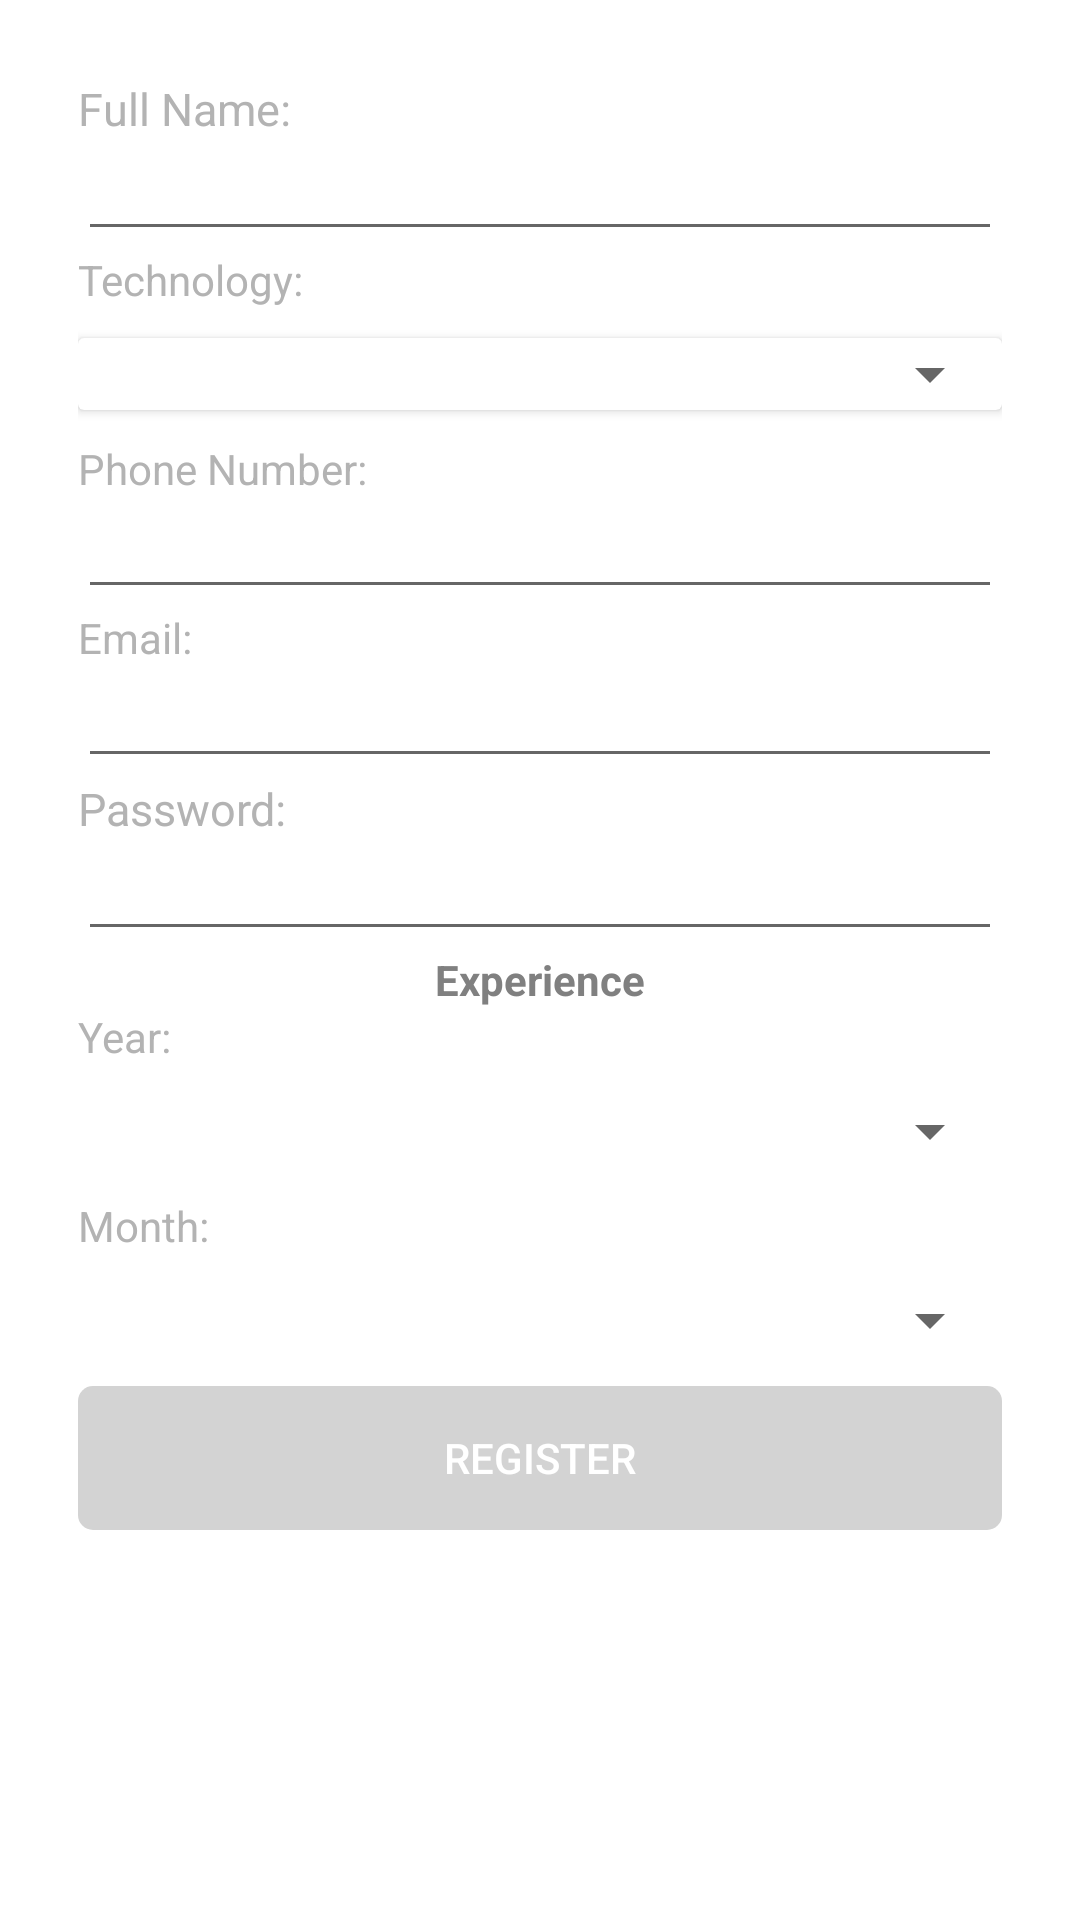

Android layout source for this screen:
<!-- AndroidManifest.xml: application theme AppThemeNew -->
<!-- res/layout/activity_registeration.xml -->
<?xml version="1.0" encoding="utf-8"?>
<RelativeLayout xmlns:android="http://schemas.android.com/apk/res/android"
    xmlns:tools="http://schemas.android.com/tools"
    android:id="@+id/activity_main"
    android:layout_width="match_parent"
    android:layout_height="match_parent"
    android:background="#fff"
    tools:context="grid.jobrace.admin.jobrace.Registeration">

    <ScrollView
        android:layout_width="match_parent"
        android:layout_height="match_parent"
        >
    <LinearLayout
        android:layout_width="match_parent"
        android:layout_height="match_parent"
        android:orientation="vertical"
        android:padding="10dp"
        android:layout_margin="16dp"
        >

        <TextView
            android:layout_width="match_parent"
            android:layout_height="wrap_content"
            android:text="Full Name:"
            android:textColor="#b3b3b3"
            android:textSize="@dimen/normal_text_size"
            />
        <EditText
            android:id="@+id/et_name"
            android:layout_width="match_parent"
            android:layout_height="wrap_content"
            android:textSize="15sp"
            android:maxLines="1"
            android:textColor="#808080"
            android:inputType="text"
            />
        <TextView
            android:layout_width="match_parent"
            android:layout_height="wrap_content"
            android:text="Technology:"
            android:textColor="#b3b3b3"
            android:textSize="14sp"
            />
        <android.support.v7.widget.CardView
            android:layout_width="match_parent"
            android:layout_height="wrap_content"
            android:layout_marginTop="10dp"
            android:layout_marginBottom="10dp"
            android:background="@drawable/button_layout_transparent"
            >
        <Spinner
            android:id="@+id/spinner_technology"
            android:layout_width="match_parent"
            android:layout_height="wrap_content"
            />
        </android.support.v7.widget.CardView>
        <TextView
            android:layout_width="match_parent"
            android:layout_height="wrap_content"
            android:text="Phone Number:"
            android:textColor="#b3b3b3"
            android:textSize="14sp"
            />
        <EditText
            android:id="@+id/et_phone"
            android:layout_width="match_parent"
            android:layout_height="wrap_content"
            android:textSize="15sp"
            android:maxLength="10"
            android:textColor="#808080"
            android:inputType="phone"
            />
        <TextView
            android:layout_width="match_parent"
            android:layout_height="wrap_content"
            android:text="Email:"
            android:textColor="#b3b3b3"
            android:textSize="14sp"
            />
        <EditText
            android:id="@+id/et_email"
            android:layout_width="match_parent"
            android:layout_height="wrap_content"
            android:textSize="15sp"
            android:textColor="#808080"
            android:inputType="textWebEmailAddress"
            />
        <TextView
            android:layout_width="match_parent"
            android:layout_height="wrap_content"
            android:text="Password:"
            android:textSize="@dimen/normal_text_size"
            android:textColor="#b3b3b3"
            />
        <EditText
            android:id="@+id/et_pass"
            android:layout_width="match_parent"
            android:layout_height="wrap_content"
            android:textSize="15sp"
            android:maxLines="1"
            android:textColor="#808080"
            android:inputType="text"
            />
        <TextView
            android:layout_width="match_parent"
            android:layout_height="wrap_content"
            android:text="Experience"
            android:textAlignment="center"
            android:textColor="#808080"
            android:textStyle="bold"
            android:textSize="14sp"
            />
        <TextView
            android:layout_width="match_parent"
            android:layout_height="wrap_content"
            android:text="Year:"
            android:textColor="#b3b3b3"
            android:textSize="14sp"
            />
        <Spinner
            android:id="@+id/spinner_year"
            android:layout_width="match_parent"
            android:layout_height="wrap_content"
            android:layout_marginTop="10dp"
            android:layout_marginBottom="10dp"
            />
        <TextView
            android:layout_width="match_parent"
            android:layout_height="wrap_content"
            android:text="Month:"
            android:textColor="#b3b3b3"
            android:textSize="14sp"
            />
        <Spinner
            android:id="@+id/spinner_month"
            android:layout_width="match_parent"
            android:layout_height="wrap_content"
            android:layout_marginTop="10dp"
            android:layout_marginBottom="10dp"
            />

        <Button
            android:id="@+id/btn_send"
            android:layout_width="match_parent"
            android:layout_height="wrap_content"
            android:text="Register"
            android:enabled="false"
            android:textColor="#fff"
            android:background="@drawable/button_layout"
            />
    </LinearLayout>
    </ScrollView>
</RelativeLayout>
<!-- resources referenced by this layout -->
<resources>
  <dimen name="normal_text_size">15sp</dimen>
  <!-- drawable button_layout (drawable) -->
  <?xml version="1.0" encoding="UTF-8"?>
  <selector xmlns:android="http://schemas.android.com/apk/res/android">
      <item android:state_pressed="true">
          <shape
              android:shape="rectangle">
              <solid
                  android:color="@color/colorPrimaryDark"/>
              <corners
                  android:radius="5dp"/>
          </shape>
      </item>
      <item android:state_enabled="false">
          <shape
              android:shape="rectangle">
              <solid
                  android:color="#d3d3d3"/>
              <corners
                  android:radius="5dp"/>
          </shape>
      </item>
      <item >
          <shape
              android:shape="rectangle">
              <solid
                  android:color="@color/colorPrimary"/>
              <corners
                  android:radius="5dp"/>
          </shape>
      </item>
  </selector>
  <!-- drawable button_layout_transparent (drawable) -->
  <?xml version="1.0" encoding="UTF-8"?>
  <selector xmlns:android="http://schemas.android.com/apk/res/android">
      <item android:state_pressed="true">
          <shape
              android:shape="rectangle">
              <solid
                  android:color="@color/colorPrimaryDark"/>
              <corners
                  android:radius="5dp"/>
          </shape>
      </item>
      <item android:state_enabled="false">
          <shape
              android:shape="rectangle">
              <solid
                  android:color="#d3d3d3"/>
              <corners
                  android:radius="5dp"/>
          </shape>
      </item>
      <item >
          <shape
              android:shape="rectangle">
              <solid
                  android:color="@android:color/transparent"/>
              <corners
                  android:radius="5dp"/>
          </shape>
      </item>
  </selector>
  <style name="AppThemeNew" parent="Theme.AppCompat.Light.DarkActionBar">
          
          <item name="colorPrimary">@color/colorPrimary</item>
          <item name="colorPrimaryDark">@color/colorPrimaryDark</item>
          <item name="colorAccent">@color/colorAccent</item>
  
      </style>
  <color name="colorPrimaryDark">#303F9F</color>
  <color name="colorPrimary">#3F51B5</color>
  <color name="colorAccent">#FF4081</color>
</resources>
